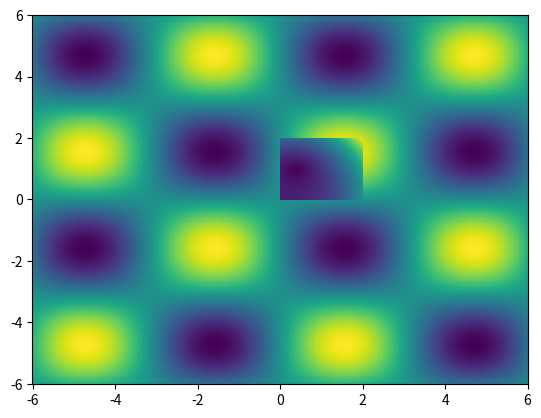

Write the Python code that produced this figure.
import matplotlib.pyplot as plt
import numpy as np

# The plots "pcolor.png" and "pcolor2.png" weren't
# rendering nicely in the usual way.
# Run this script and save them from the interactive
# windows as png's if you ever want to regenerate them.

def pcolor_plot():
	n = 401
	x = np.linspace(-6, 6, n)
	y = np.linspace(-6, 6, n)
	X, Y = np.meshgrid(x, y)
	C = np.sin(X) * np.sin(Y)
	plt.pcolor(X, Y, C, )
	plt.show()

def pcolormesh_plot():
	R = np.linspace(0, 2, 401)
	I = R.copy()
	R, I = np.meshgrid(R, I)
	X = R + complex(0,1)*I
	f = np.poly1d([1, 2, -1, 3])
	Y = np.absolute(f(X))
	plt.pcolormesh(R, I, Y)
	plt.show()

if __name__ == "__main__":
	pcolor_plot()
	pcolormesh_plot()
